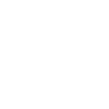
t = 0.00 s
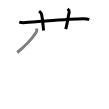
t = 3.50 s
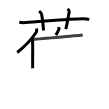
t = 6.75 s
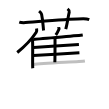
t = 10.25 s
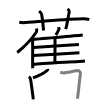
t = 13.50 s
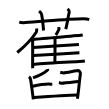
t = 17.00 s

The animated SVG that drew these frames (rendered in a browser with its animation timeline set to each time). Animation: 17 SMIL elements (animate=17); one cycle of 17.00 s.

<svg width="109px" height="109px" viewBox="0 0 px 109px" xmlns="http://www.w3.org/2000/svg" xmlns:xlink="http://www.w3.org/1999/xlink" xml:space="preserve" version="1.1"  baseProfile="full">
<path d="M19.25,22.08c1.27,0.41,3.5,0.65,6.17,0.5c14.33-0.83,44.41-3.78,57.83-3.83c2.11-0.01,4.5,0.25,6,0.83" style="fill:none;stroke:black;stroke-width:3;opacity:0">
  <animate attributeType="CSS" attributeName="opacity" from="0" to="1" begin="0s" dur="1s" repeatCount="Indefinite" fill="freeze" />
</path>
<path d="M39.08,11.08c1.58,1.28,2.33,2.38,2.5,3.17c1.58,7.35,1.55,13.49,2,16.17" style="fill:none;stroke:black;stroke-width:3;opacity:0">
  <animate attributeType="CSS" attributeName="opacity" from="0" to="1" begin="1s" dur="1s" repeatCount="Indefinite" fill="freeze" />
</path>
<path d="M67.58,8.92c1.12,0.93,2.04,1.79,1.67,3.17c-1.12,4.19-1.87,11.65-3.5,17" style="fill:none;stroke:black;stroke-width:3;opacity:0">
  <animate attributeType="CSS" attributeName="opacity" from="0" to="1" begin="2s" dur="1s" repeatCount="Indefinite" fill="freeze" />
</path>
<path d="M36.58,28.58c0.21,1.21,0.34,2.63-0.33,3.67c-4.32,6.59-9.1,12.22-19,20.23" style="fill:none;stroke:black;stroke-width:3;opacity:0">
  <animate attributeType="CSS" attributeName="opacity" from="0" to="1" begin="3s" dur="1s" repeatCount="Indefinite" fill="freeze" />
</path>
<path d="M31.92,39.08c0.75,0.46,0.56,0.64,0.61,1.35c0.44,6.35-0.15,24.51,0.23,27.82" style="fill:none;stroke:black;stroke-width:3;opacity:0">
  <animate attributeType="CSS" attributeName="opacity" from="0" to="1" begin="4s" dur="1s" repeatCount="Indefinite" fill="freeze" />
</path>
<path d="M58.58,27.08c0.04,0.37,0.63,1.52,0.5,1.83c-0.82,2.02-1.42,3.66-3.29,6.11" style="fill:none;stroke:black;stroke-width:3;opacity:0">
  <animate attributeType="CSS" attributeName="opacity" from="0" to="1" begin="5s" dur="1s" repeatCount="Indefinite" fill="freeze" />
</path>
<path d="M33.42,39.42c9.12-1.08,45.42-3.74,49.33-4.33" style="fill:none;stroke:black;stroke-width:3;opacity:0">
  <animate attributeType="CSS" attributeName="opacity" from="0" to="1" begin="6s" dur="1s" repeatCount="Indefinite" fill="freeze" />
</path>
<path d="M54.41,37.56c0.34,0.22,0.61,0.52,0.61,0.9c0,3.86,0.04,17.66-0.17,23.73" style="fill:none;stroke:black;stroke-width:3;opacity:0">
  <animate attributeType="CSS" attributeName="opacity" from="0" to="1" begin="7s" dur="1s" repeatCount="Indefinite" fill="freeze" />
</path>
<path d="M33.58,47.42c8.19-0.49,41.82-2.73,45.33-3" style="fill:none;stroke:black;stroke-width:3;opacity:0">
  <animate attributeType="CSS" attributeName="opacity" from="0" to="1" begin="8s" dur="1s" repeatCount="Indefinite" fill="freeze" />
</path>
<path d="M33.25,55.42c8.64-0.42,42.46-2.44,46.17-2.67" style="fill:none;stroke:black;stroke-width:3;opacity:0">
  <animate attributeType="CSS" attributeName="opacity" from="0" to="1" begin="9s" dur="1s" repeatCount="Indefinite" fill="freeze" />
</path>
<path d="M33.31,64.42c9.1-1.09,47.7-2.91,51.6-3.5" style="fill:none;stroke:black;stroke-width:3;opacity:0">
  <animate attributeType="CSS" attributeName="opacity" from="0" to="1" begin="10s" dur="1s" repeatCount="Indefinite" fill="freeze" />
</path>
<path d="M47.77,69.04c0.04,0.21-0.32,1.11-0.58,1.33c-3.41,2.97-8.49,5.41-14.2,7.48" style="fill:none;stroke:black;stroke-width:3;opacity:0">
  <animate attributeType="CSS" attributeName="opacity" from="0" to="1" begin="11s" dur="1s" repeatCount="Indefinite" fill="freeze" />
</path>
<path d="M28.92,76.75c0.67,0.49,1.5,1.67,1.67,2.67c0.65,3.87,1.79,12.41,2.73,19.92" style="fill:none;stroke:black;stroke-width:3;opacity:0">
  <animate attributeType="CSS" attributeName="opacity" from="0" to="1" begin="12s" dur="1s" repeatCount="Indefinite" fill="freeze" />
</path>
<path d="M60.25,72.42c0.83,0.12,2.17,0.5,3.33,0.5c1.16,0,13.18-2.38,14.5-2.5c1.33-0.11,2.44,2.64,2.33,3.33c-0.99,6.67-2.01,19.48-3,25" style="fill:none;stroke:black;stroke-width:3;opacity:0">
  <animate attributeType="CSS" attributeName="opacity" from="0" to="1" begin="13s" dur="1s" repeatCount="Indefinite" fill="freeze" />
</path>
<path d="M32.75,86.25c4.98-1.13,15.23-2.17,16.17-2.17s2.58,0.17,3.33,0.17" style="fill:none;stroke:black;stroke-width:3;opacity:0">
  <animate attributeType="CSS" attributeName="opacity" from="0" to="1" begin="14s" dur="1s" repeatCount="Indefinite" fill="freeze" />
</path>
<path d="M58.92,82.42c0.92,0.15,1.71,0.83,3,0.83s15.53-1.68,17-1.83" style="fill:none;stroke:black;stroke-width:3;opacity:0">
  <animate attributeType="CSS" attributeName="opacity" from="0" to="1" begin="15s" dur="1s" repeatCount="Indefinite" fill="freeze" />
</path>
<path d="M33.83,97.4c10.5-0.74,31.75-2.19,44.09-2.49" style="fill:none;stroke:black;stroke-width:3;opacity:0">
  <animate attributeType="CSS" attributeName="opacity" from="0" to="1" begin="16s" dur="1s" repeatCount="Indefinite" fill="freeze" />
</path>
</svg>
